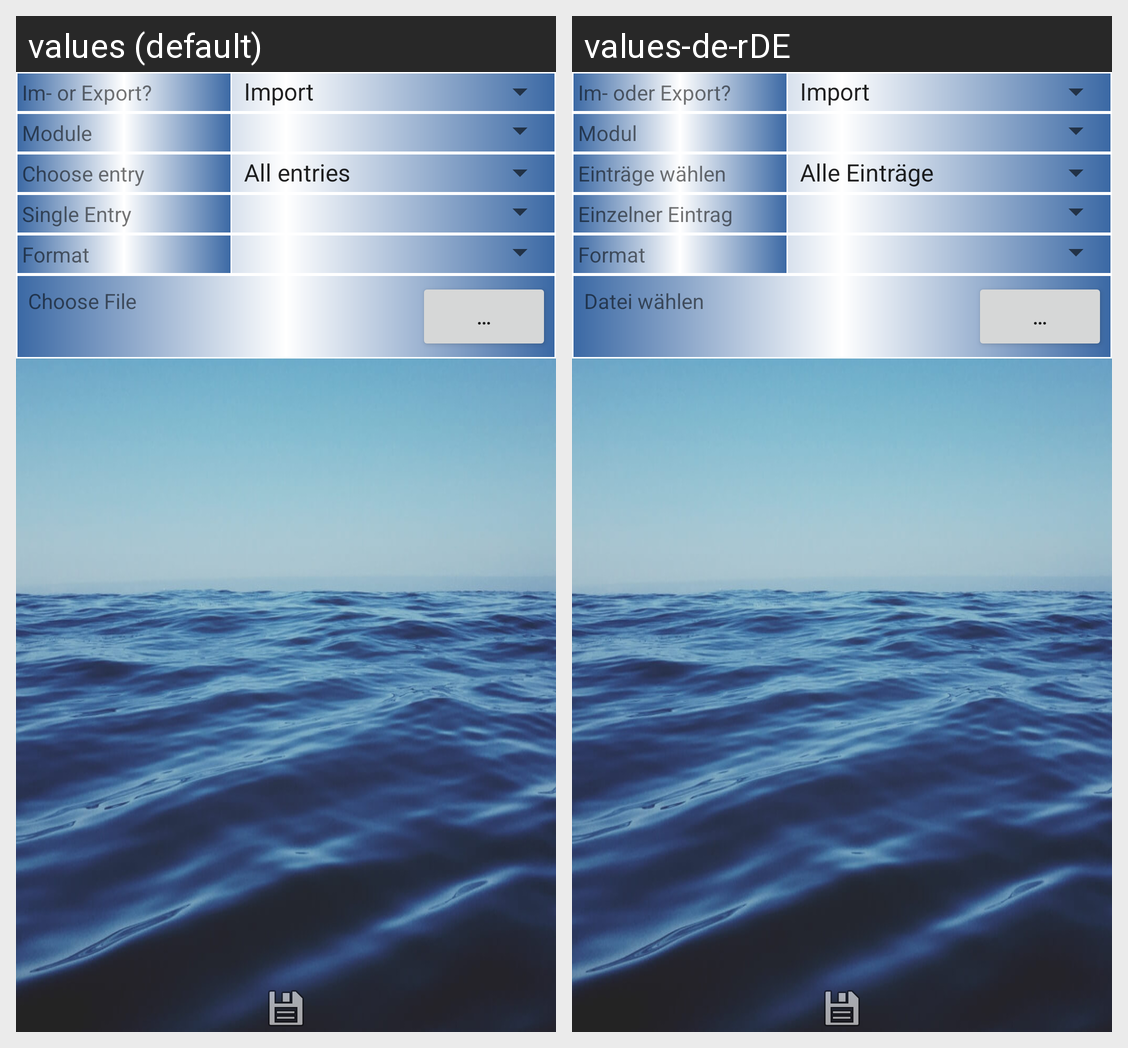

Locale-by-locale string values for the Android screen shown in this grid:
Android screen res/layout/api_content.xml rendered under 2 locales, left to right: values (default), values-de-rDE. Device: Nexus 5 (rendered at 1080×1920; each locale shown at half size, 540×960, under a caption strip naming it); theme AppTheme.
Strings drawn on this screen, with the default value and each locale's value (text and hints the layout hard-codes, and strings that could not be matched under every locale, appear in the picture but are not listed):

api_choice
  values: Im- or Export?
  values-de-rDE: Im- oder Export?

api_type
  values: Module
  values-de-rDE: Modul

api_type_entry_type
  values: Choose entry
  values-de-rDE: Einträge wählen

api_type_entry
  values: Single Entry
  values-de-rDE: Einzelner Eintrag

api_format
  values: Format
  values-de-rDE: Format  [not translated; the default value is used]

api_path_choose_
  values: Choose File
  values-de-rDE: Datei wählen

api_path_choose
  values: …
  values-de-rDE: …  [not translated; the default value is used]
